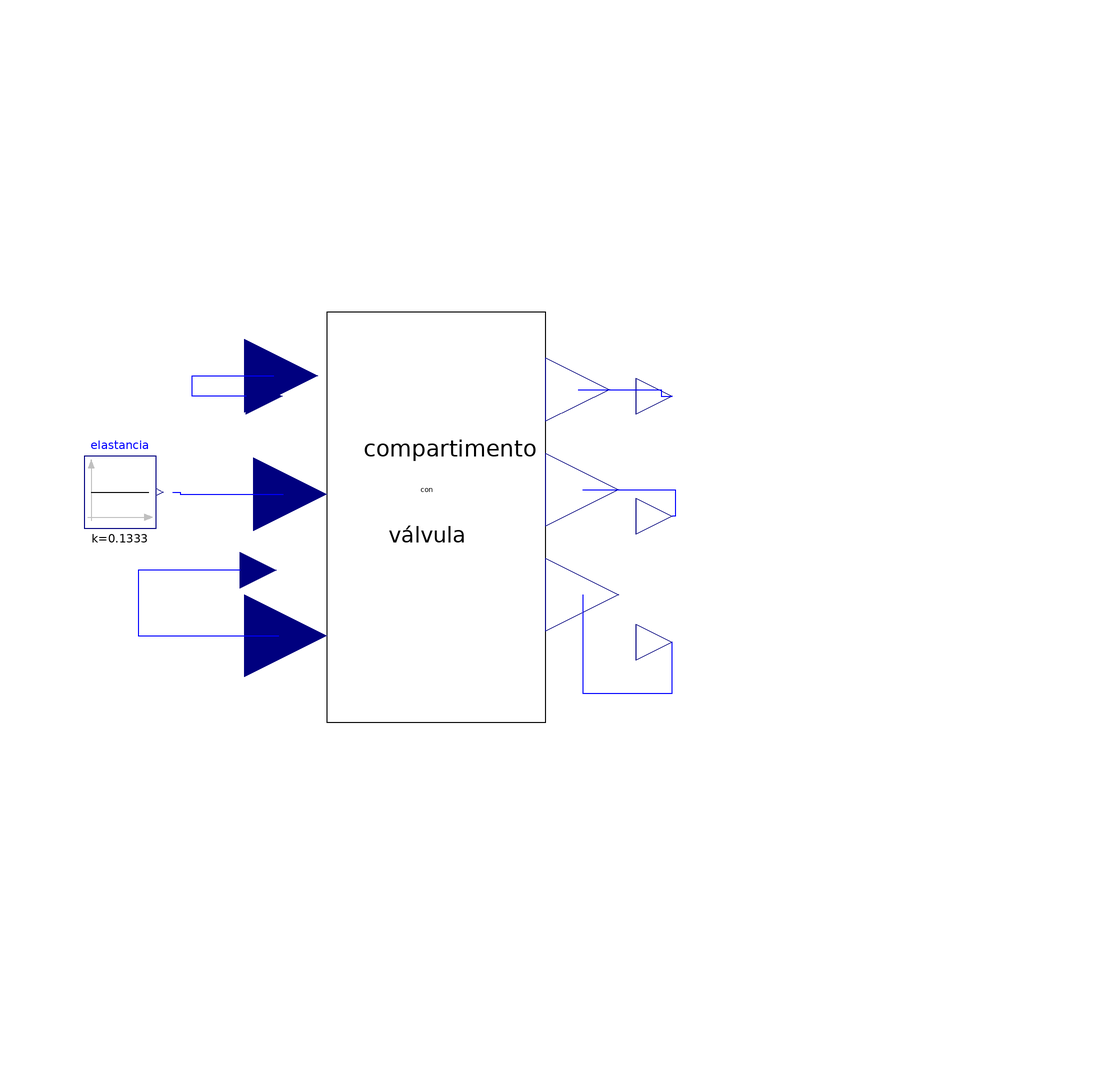

Above is the diagram view of the following Modelica model: its components placed by their Placement annotations and its connect equations drawn as lines.

model sistemapulmonarterial 
    compartimentoconvalvula compartimentoconvalvula1(admitancia(k=90),
        Integrator1(y_start=120)) 
                               annotation (extent=[-68, -66; 88, 86]);
    Modelica.Blocks.Interfaces.RealInput 
                                      FSP "Flujo sistema pulmonar" 
      annotation (extent=[-50, 28; -36, 40]);
    Modelica.Blocks.Interfaces.RealInput 
                                      PVD "Presion ventriculo derecho" 
      annotation (extent=[-50, -2; -38, 12]);
    Modelica.Blocks.Interfaces.RealOutput 
                                       VPA 
      "Volumen del sistema pulmonar arterial" 
      annotation (extent=[22, 28; 34, 40]);
    Modelica.Blocks.Interfaces.RealOutput 
                                       PAP "Presion arterial pulmonar" 
      annotation (extent=[22, 8; 34, 20]);
    Modelica.Blocks.Interfaces.RealOutput 
                                       FVP "Flujo válvula pulmonar" 
      annotation (extent=[22, -14; 34, 0]);
    Modelica.Blocks.Sources.Constant elastancia(k=0.1333) 
      "elastancia del sistema pulmonar arterial" 
      annotation (extent=[-72, 12; -56, 24]);
    annotation (Diagram, Icon(
        Rectangle(extent=[-36, 60; 22, -50], style(gradient=3, fillColor=69)),
        Text(
          extent=[-24, 34; 8, 8],
          style(gradient=3, fillColor=69),
          string="sistema"),
        Text(
          extent=[-24, 18; 12, 2],
          style(gradient=3, fillColor=69),
          string="pulmonar"),
        Text(
          extent=[-26, 6; 10, -12],
          style(gradient=3, fillColor=69),
          string="arterial")));
  equation 
    connect(elastancia.y,       compartimentoconvalvula1.ELASTAN) annotation (
        points=[-55.2, 18; -54, 18; -54, 17.6; -36.8, 17.6], style(
        color=3,
        gradient=2,
        fillColor=69));
    connect(FSP, compartimentoconvalvula1.flujent) annotation (points=[-43, 34;
           -52, 34; -52, 37.36; -38.36, 37.36], style(
        color=3,
        gradient=2,
        fillColor=69));
    connect(PVD, compartimentoconvalvula1.present) annotation (points=[-44, 5;
          -61, 5; -61, -5.96; -37.58, -5.96], style(
        color=3,
        gradient=2,
        fillColor=69));
    connect(compartimentoconvalvula1.volsal, VPA) annotation (points=[12.34,
          35.08; 26.17, 35.08; 26.17, 34; 28, 34], style(
        color=3,
        gradient=2,
        fillColor=69));
    connect(compartimentoconvalvula1.pressal, PAP) annotation (points=[13.12,
          18.36; 28.56, 18.36; 28.56, 14; 28, 14], style(
        color=3,
        gradient=2,
        fillColor=69));
    connect(compartimentoconvalvula1.flujsal, FVP) annotation (points=[13.12,
          0.88; 13.12, -15.56; 28, -15.56; 28, -7], style(
        color=3,
        gradient=2,
        fillColor=69));
  end sistemapulmonarterial;